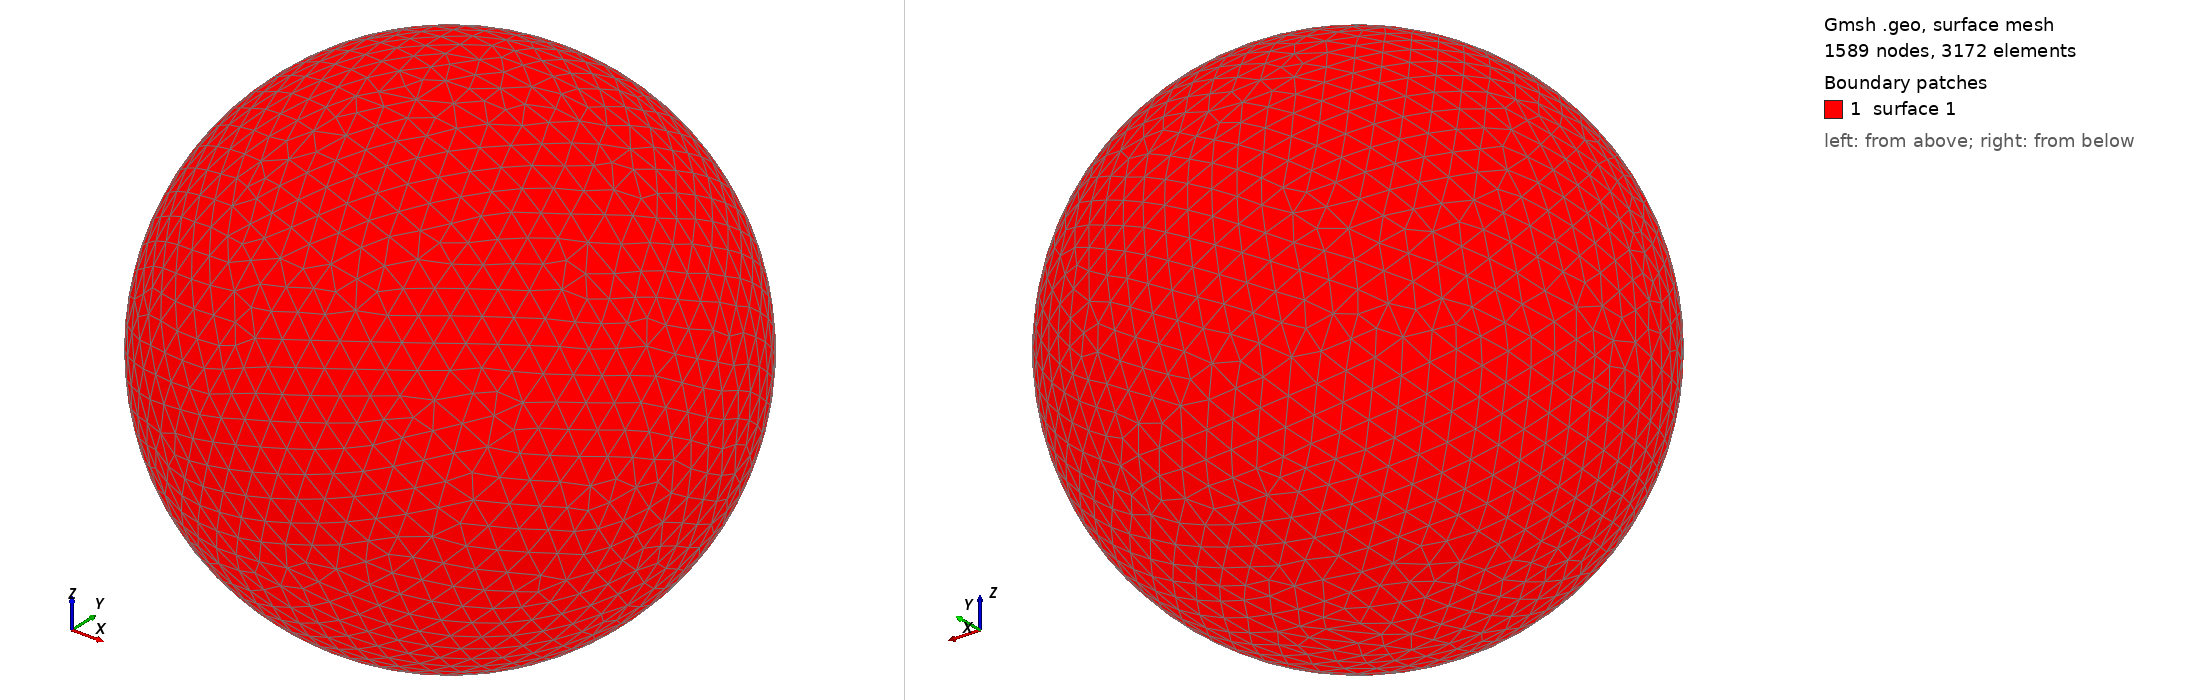

Gmsh geometry script, surface-meshed: 1589 nodes, 3172 surface elements. Boundary patches (legend numbers): 1 surface 1. Left view from above one corner, right view from below the opposite corner. The script declares no physical surfaces, so the legend lists its geometric surfaces. The drawing asked Gmsh for element sizes between 1% and 20% of the model's largest extent; the script's own settings can give other sizes.

=== shot0635.geo (drawn) ===
SetFactory("OpenCASCADE");
Point(1) = {0,0,0,0};
Sphere(1) = {0,0,0,0.00670600};
MeshSize{ PointsOf{ Surface{:}; } } = 0.000670600;
Mesh.ElementOrder=1;
Mesh.Format=39;
